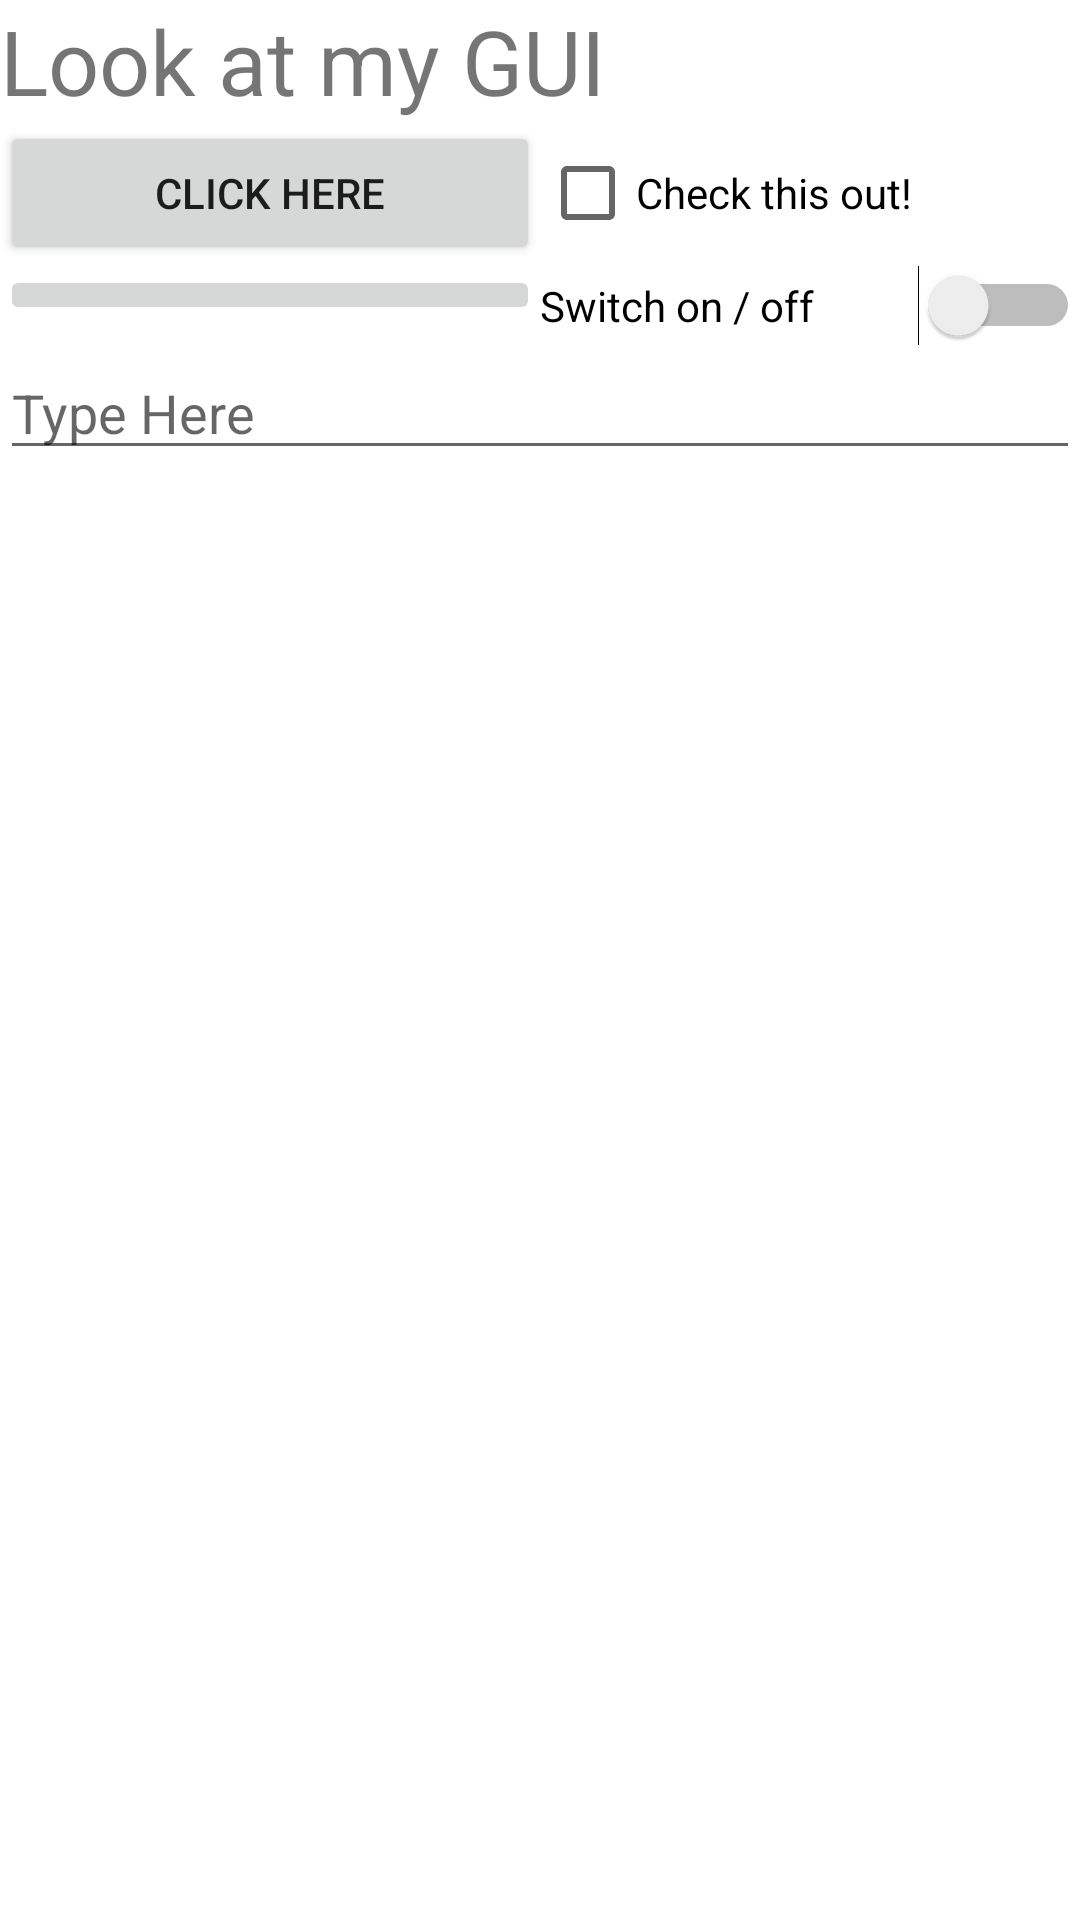

Write the Android layout XML for this screen, with the resource values it uses.
<!-- AndroidManifest.xml: application theme Theme.AndroidLabs -->
<!-- res/layout/activity_main_linear.xml -->
<?xml version="1.0" encoding="utf-8"?>
<LinearLayout xmlns:android="http://schemas.android.com/apk/res/android"
    android:layout_width="match_parent"
    android:layout_height="match_parent"
    android:orientation="vertical">

    
    <LinearLayout
        android:layout_width="match_parent"
        android:layout_height="wrap_content"
        android:orientation="horizontal">

        <TextView
            android:id="@+id/textView"
            android:layout_width="match_parent"
            android:layout_height="wrap_content"
            android:text="@string/textViewText"
            android:textSize="30dp" />

    </LinearLayout>

    
    <LinearLayout
        android:layout_width="match_parent"
        android:layout_height="wrap_content"
        android:orientation="horizontal">

        <Button
            android:id="@+id/button"
            android:layout_width="match_parent"
            android:layout_height="wrap_content"
            android:text="@string/ButtonText"
            android:layout_weight="1"
            android:layout_gravity="fill" />

        <CheckBox
            android:id="@+id/checkBox"
            android:layout_width="match_parent"
            android:layout_height="wrap_content"
            android:text="@string/checkBoxText"
            android:layout_weight="1"
            android:layout_gravity="fill" />

    </LinearLayout>

    
    <LinearLayout
        android:layout_width="match_parent"
        android:layout_height="wrap_content"
        android:orientation="horizontal">

        <ImageButton
            android:id="@+id/imageButton"
            android:layout_width="match_parent"
            android:layout_height="wrap_content"
            android:src="@drawable/flag"
            android:layout_weight="1"
            android:layout_gravity="fill" />

        <Switch
            android:id="@+id/switch1"
            android:layout_width="match_parent"
            android:layout_height="wrap_content"
            android:text="@string/mySwitch"
            android:layout_weight="1"
            android:layout_gravity="fill" />

    </LinearLayout>

    
    <LinearLayout
        android:layout_width="match_parent"
        android:layout_height="wrap_content"
        android:orientation="horizontal">

        <EditText
            android:id="@+id/editText"
            android:layout_width="match_parent"
            android:layout_height="wrap_content"
            android:hint="@string/editText"
            android:inputType="textPersonName|textCapWords"/>

    </LinearLayout>

</LinearLayout>
<!-- resources referenced by this layout -->
<resources>
  <string name="ButtonText">Click Here</string>
  <string name="checkBoxText">Check this out!</string>
  <string name="editText">Type Here</string>
  <string name="mySwitch">Switch on / off</string>
  <string name="textViewText">Look at my GUI</string>
  <style name="Theme.AndroidLabs" parent="Theme.MaterialComponents.DayNight.DarkActionBar">
          
          <item name="colorPrimary">@color/purple_500</item>
          <item name="colorPrimaryVariant">@color/purple_700</item>
          <item name="colorOnPrimary">@color/white</item>
          
          <item name="colorSecondary">@color/teal_200</item>
          <item name="colorSecondaryVariant">@color/teal_700</item>
          <item name="colorOnSecondary">@color/black</item>
          
          <item name="android:statusBarColor" tools:targetApi="l">?attr/colorPrimaryVariant</item>
          
          <item name="homer_background">@color/homer_pl_yellow</item>
          <item name="homer_border">@color/homer_yellow</item>
          <item name="turtle_background">@color/turtle_pl_green</item>
          <item name="turtle_border">@color/turtle_green</item>
  
      </style>
  <color name="purple_500">#FF6200EE</color>
  <color name="purple_700">#FF3700B3</color>
  <color name="white">#FFFFFFFF</color>
  <color name="teal_200">#FF03DAC5</color>
  <color name="teal_700">#FF018786</color>
  <color name="black">#FF000000</color>
  <color name="homer_pl_yellow">#FFF3B3</color>
  <color name="homer_yellow">#FED90F</color>
  <color name="turtle_pl_green">#d3eeaa</color>
  <color name="turtle_green">#8FD129</color>
</resources>
